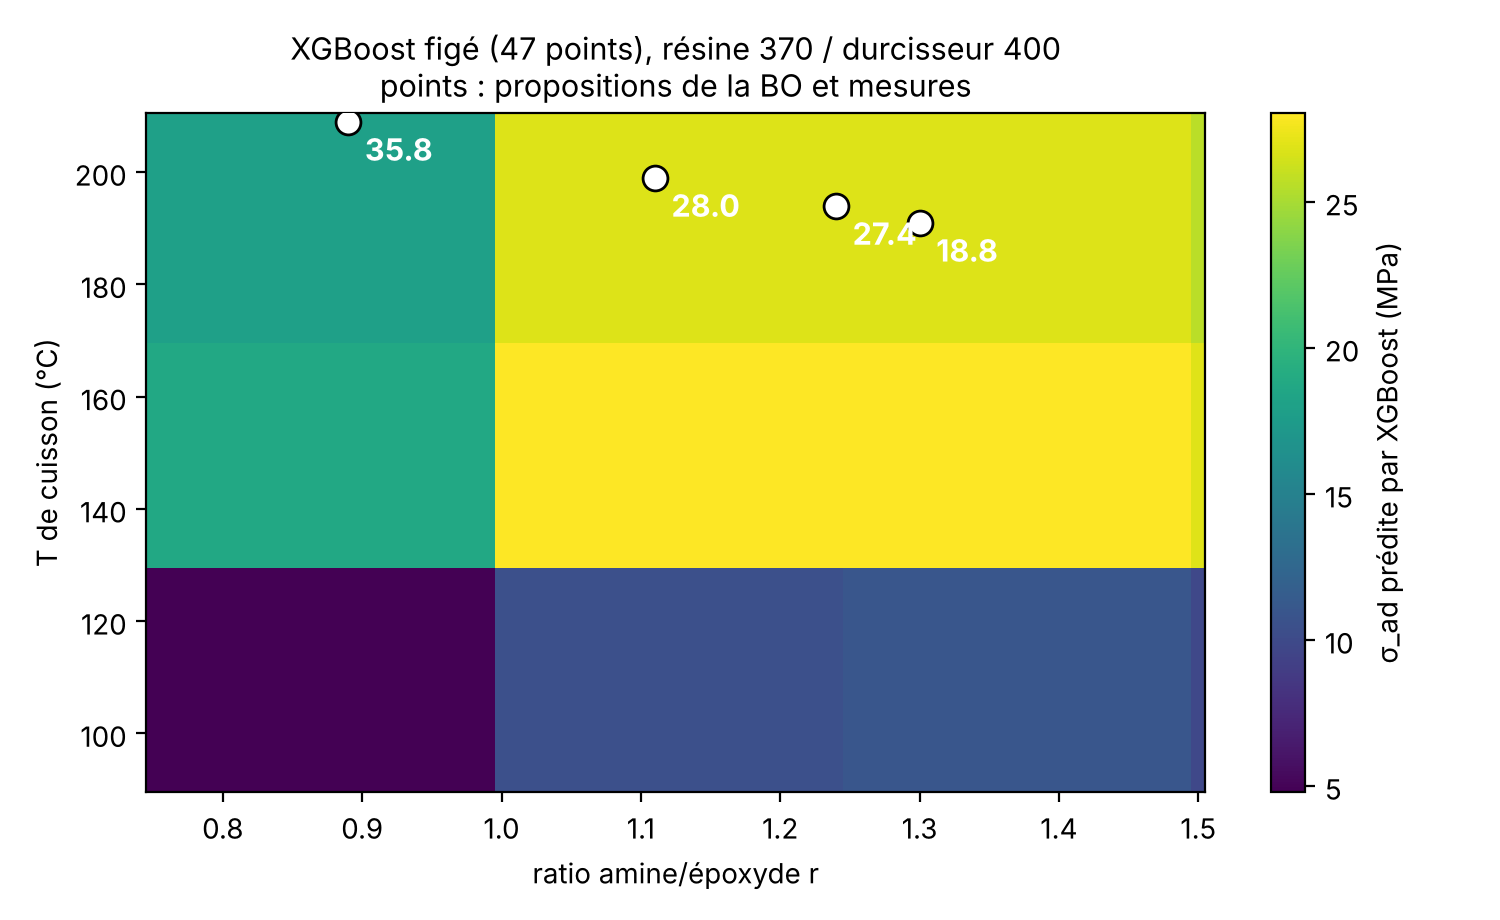

Values plotted in this chart, from the file beside it:
r, T_cure, measured, gp_mean, gp_sd, p_beat_31_9, z_measured
1.11, 199, 28.0, 29.5, 2.38, 0.1563, -0.6288
1.24, 194, 27.4, 28.44, 2.384, 0.07333, -0.436
1.3, 191, 18.8, 27.43, 2.392, 0.03076, -3.608
0.89, 209, 35.8, 25.49, 2.961, 0.01522, 3.482
